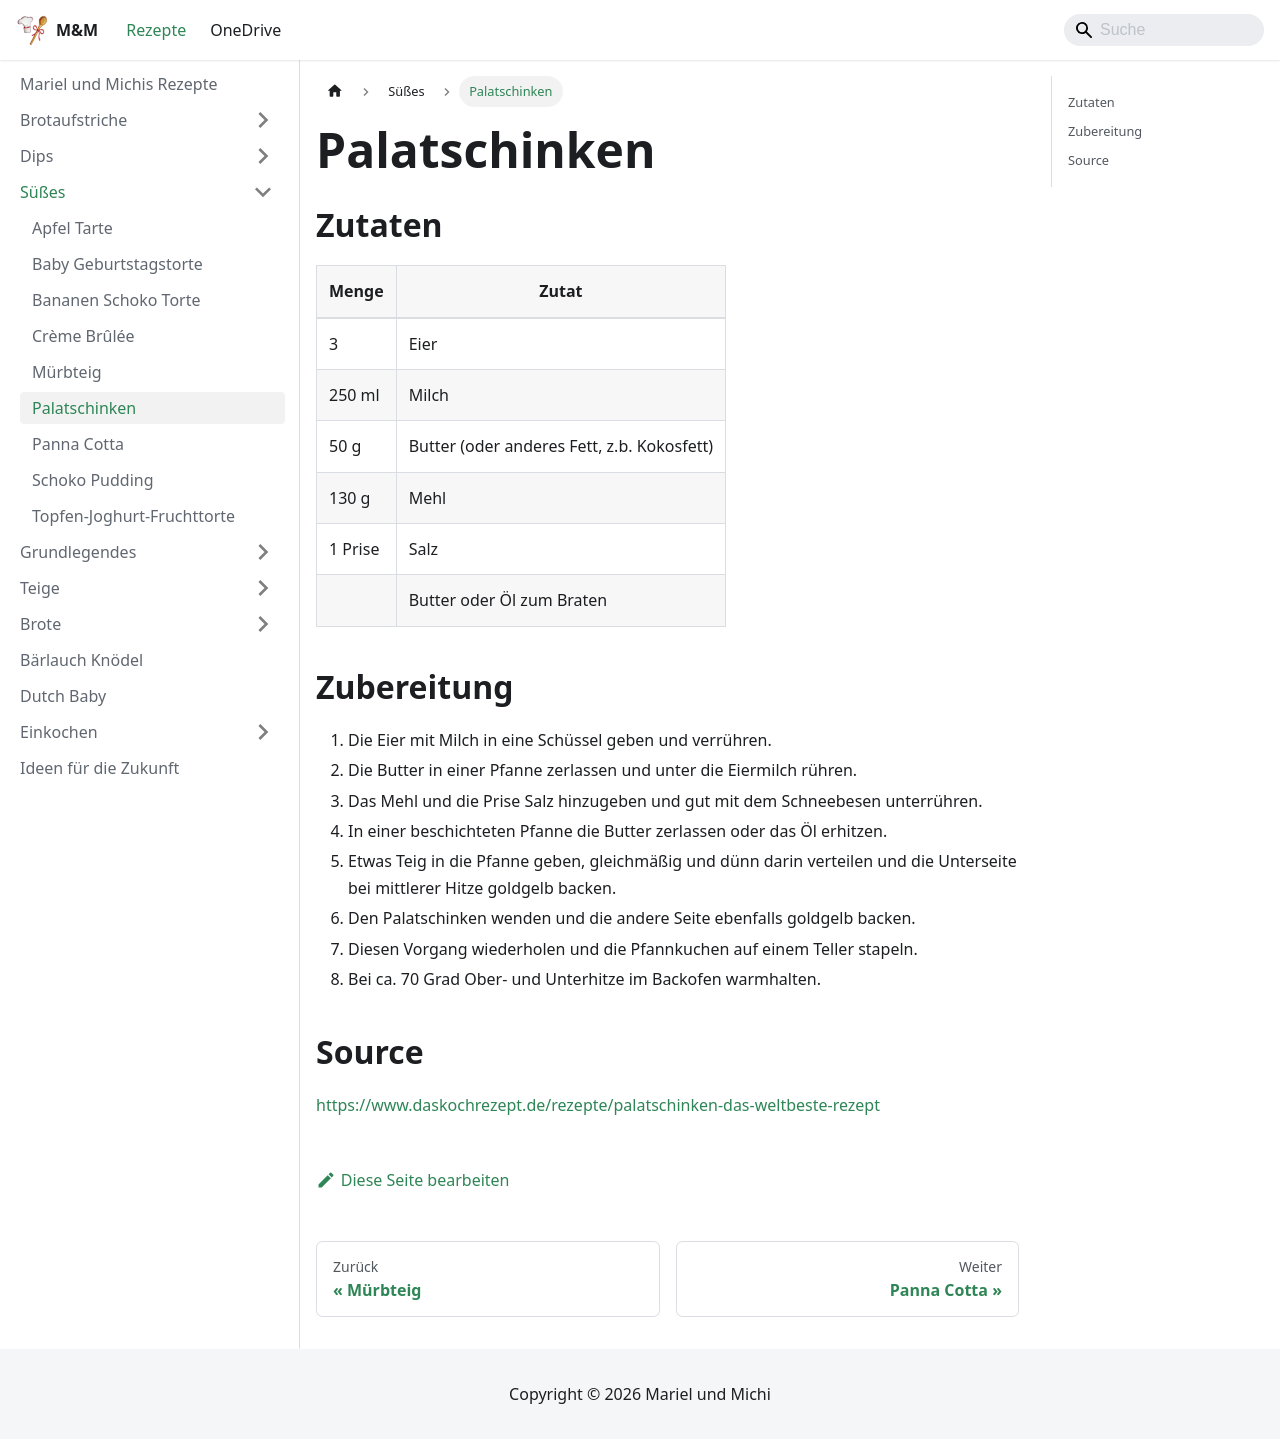

repository: Kafkalasch/rezepte · page: suesses/palatschinken.html · generator: docusaurus

# Palatschinken

## Zutaten

| Menge   | Zutat                                      |
| ------- | ------------------------------------------ |
| 3       | Eier                                       |
| 250 ml  | Milch                                      |
| 50 g    | Butter (oder anderes Fett, z.b. Kokosfett) |
| 130 g   | Mehl                                       |
| 1 Prise | Salz                                       |
|         | Butter oder Öl zum Braten                  |

## Zubereitung

1. Die Eier mit Milch in eine Schüssel geben und verrühren.
2. Die Butter in einer Pfanne zerlassen und unter die Eiermilch rühren.
3. Das Mehl und die Prise Salz hinzugeben und gut mit dem Schneebesen unterrühren.
4. In einer beschichteten Pfanne die Butter zerlassen oder das Öl erhitzen.
5. Etwas Teig in die Pfanne geben, gleichmäßig und dünn darin verteilen und die Unterseite bei mittlerer Hitze goldgelb backen.
6. Den Palatschinken wenden und die andere Seite ebenfalls goldgelb backen.
7. Diesen Vorgang wiederholen und die Pfannkuchen auf einem Teller stapeln.
8. Bei ca. 70 Grad Ober- und Unterhitze im Backofen warmhalten.

## Source

https://www.daskochrezept.de/rezepte/palatschinken-das-weltbeste-rezept
